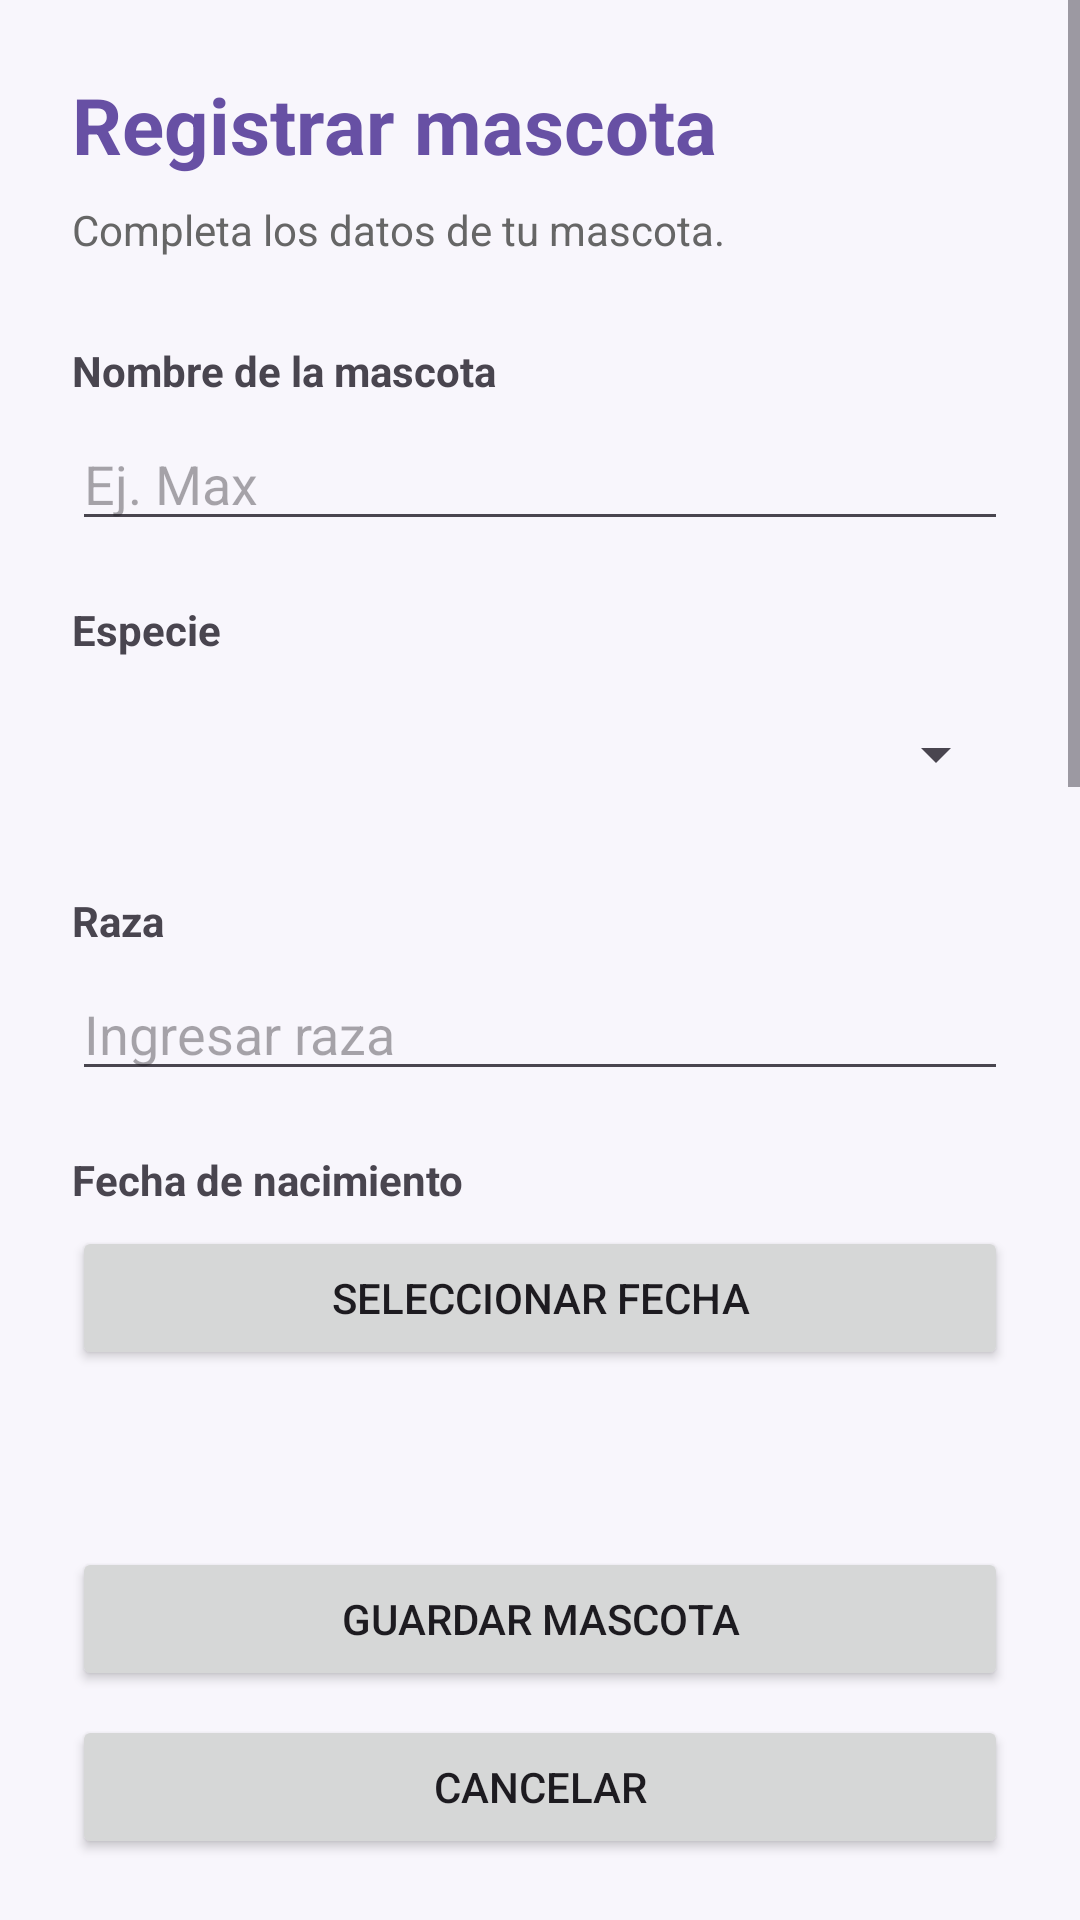

Write the Android layout XML for this screen, with the resource values it uses.
<!-- AndroidManifest.xml: application theme Theme.AppHuellitas -->
<!-- res/layout/activity_registro.xml -->
<?xml version="1.0" encoding="utf-8"?>
<androidx.constraintlayout.widget.ConstraintLayout xmlns:android="http://schemas.android.com/apk/res/android"
    xmlns:app="http://schemas.android.com/apk/res-auto"
    xmlns:tools="http://schemas.android.com/tools"
    android:id="@+id/main"
    android:layout_width="match_parent"
    android:layout_height="match_parent"
    tools:context=".Registro">

    <ScrollView
        xmlns:android="http://schemas.android.com/apk/res/android"
        android:layout_width="match_parent"
        android:layout_height="match_parent"
        android:fillViewport="true"
        android:background="#F8F6FC">

        <LinearLayout
            android:layout_width="match_parent"
            android:layout_height="wrap_content"
            android:orientation="vertical"
            android:padding="24dp">

            
            <TextView
                android:layout_width="match_parent"
                android:layout_height="wrap_content"
                android:text="Registrar mascota"
                android:textSize="26sp"
                android:textStyle="bold"
                android:textColor="#6750A4" />

            <TextView
                android:layout_width="match_parent"
                android:layout_height="wrap_content"
                android:layout_marginTop="8dp"
                android:text="Completa los datos de tu mascota."
                android:textSize="14sp"
                android:textColor="#666666" />

            
            <TextView
                android:layout_width="match_parent"
                android:layout_height="wrap_content"
                android:layout_marginTop="28dp"
                android:text="Nombre de la mascota"
                android:textStyle="bold" />

            <EditText
                android:id="@+id/etNombreMascota"
                android:layout_width="match_parent"
                android:layout_height="wrap_content"
                android:layout_marginTop="6dp"
                android:hint="Ej. Max"
                android:inputType="textCapWords"
                android:singleLine="true" />

            
            <TextView
                android:layout_width="match_parent"
                android:layout_height="wrap_content"
                android:layout_marginTop="20dp"
                android:text="Especie"
                android:textStyle="bold" />

            <Spinner
                android:id="@+id/spEspecie"
                android:layout_width="match_parent"
                android:layout_height="52dp"
                android:layout_marginTop="6dp" />

            
            <TextView
                android:layout_width="match_parent"
                android:layout_height="wrap_content"
                android:layout_marginTop="20dp"
                android:text="Raza"
                android:textStyle="bold" />

            <EditText
                android:id="@+id/etRaza"
                android:layout_width="match_parent"
                android:layout_height="wrap_content"
                android:layout_marginTop="6dp"
                android:hint="Ingresar raza"
                android:inputType="textCapWords"
                android:singleLine="true" />

            
            <TextView
                android:layout_width="match_parent"
                android:layout_height="wrap_content"
                android:layout_marginTop="20dp"
                android:text="Fecha de nacimiento"
                android:textStyle="bold" />

            <Button
                android:id="@+id/btnFechaNacimiento"
                android:layout_width="match_parent"
                android:layout_height="wrap_content"
                android:layout_marginTop="6dp"
                android:text="Seleccionar fecha" />

            
            <TextView
                android:id="@+id/txtEstadoRegistro"
                android:layout_width="match_parent"
                android:layout_height="wrap_content"
                android:layout_marginTop="20dp"
                android:text=""
                android:textSize="14sp"
                android:textColor="#6750A4" />

            
            <Button
                android:id="@+id/btnGuardarMascota"
                android:layout_width="match_parent"
                android:layout_height="wrap_content"
                android:layout_marginTop="20dp"
                android:text="Guardar mascota" />

            
            <Button
                android:id="@+id/btnCancelarRegistro"
                android:layout_width="match_parent"
                android:layout_height="wrap_content"
                android:layout_marginTop="8dp"
                android:text="Cancelar" />


            

            <TextView
                android:layout_width="match_parent"
                android:layout_height="wrap_content"
                android:layout_marginTop="32dp"
                android:text="Registro de vacunas"
                android:textSize="22sp"
                android:textStyle="bold"
                android:textColor="#6750A4" />

            <EditText
                android:id="@+id/etNombreVacuna"
                android:layout_width="match_parent"
                android:layout_height="wrap_content"
                android:layout_marginTop="12dp"
                android:hint="Nombre de la vacuna"
                android:inputType="textCapWords" />

            <LinearLayout
                android:id="@+id/contenedorVacunas"
                android:layout_width="match_parent"
                android:layout_height="wrap_content"
                android:orientation="vertical" />

            <EditText
                android:id="@+id/etLoteVacuna"
                android:layout_width="match_parent"
                android:layout_height="wrap_content"
                android:layout_marginTop="10dp"
                android:hint="Número de lote"
                android:inputType="text" />

            <Button
                android:id="@+id/btnFechaVacuna"
                android:layout_width="match_parent"
                android:layout_height="wrap_content"
                android:layout_marginTop="10dp"
                android:text="Fecha de aplicación" />

            <Button
                android:id="@+id/btnGuardarVacuna"
                android:layout_width="match_parent"
                android:layout_height="wrap_content"
                android:layout_marginTop="12dp"
                android:text="Guardar vacuna"
                android:enabled="false" />


            

            <TextView
                android:layout_width="match_parent"
                android:layout_height="wrap_content"
                android:layout_marginTop="32dp"
                android:text="Alimentación y dieta"
                android:textSize="22sp"
                android:textStyle="bold"
                android:textColor="#6750A4" />

            <EditText
                android:id="@+id/etMarcaAlimento"
                android:layout_width="match_parent"
                android:layout_height="wrap_content"
                android:layout_marginTop="12dp"
                android:hint="Marca o tipo de alimento"
                android:inputType="textCapWords" />

            <EditText
                android:id="@+id/etRacionGramos"
                android:layout_width="match_parent"
                android:layout_height="wrap_content"
                android:layout_marginTop="10dp"
                android:hint="Ración en gramos"
                android:inputType="numberDecimal" />

            <EditText
                android:id="@+id/etFrecuenciaDiaria"
                android:layout_width="match_parent"
                android:layout_height="wrap_content"
                android:layout_marginTop="10dp"
                android:hint="Comidas por día"
                android:inputType="number" />

            <Button
                android:id="@+id/btnGuardarDieta"
                android:layout_width="match_parent"
                android:layout_height="wrap_content"
                android:layout_marginTop="12dp"
                android:text="Guardar dieta"
                android:enabled="false" />


            

            <TextView
                android:layout_width="match_parent"
                android:layout_height="wrap_content"
                android:layout_marginTop="32dp"
                android:text="Visitas veterinarias"
                android:textSize="22sp"
                android:textStyle="bold"
                android:textColor="#6750A4" />

            <Button
                android:id="@+id/btnFechaVisita"
                android:layout_width="match_parent"
                android:layout_height="wrap_content"
                android:layout_marginTop="12dp"
                android:text="Fecha de visita" />

            <EditText
                android:id="@+id/etLugarVeterinaria"
                android:layout_width="match_parent"
                android:layout_height="wrap_content"
                android:layout_marginTop="10dp"
                android:hint="Clínica o veterinaria"
                android:inputType="textCapWords" />

            <EditText
                android:id="@+id/etMotivoVisita"
                android:layout_width="match_parent"
                android:layout_height="wrap_content"
                android:layout_marginTop="10dp"
                android:hint="Motivo de la consulta"
                android:inputType="textCapSentences" />

            <EditText
                android:id="@+id/etDiagnostico"
                android:layout_width="match_parent"
                android:layout_height="wrap_content"
                android:layout_marginTop="10dp"
                android:hint="Diagnóstico u observaciones"
                android:inputType="textMultiLine"
                android:minLines="2" />

            <Button
                android:id="@+id/btnGuardarVisita"
                android:layout_width="match_parent"
                android:layout_height="wrap_content"
                android:layout_marginTop="12dp"
                android:text="Guardar visita veterinaria"
                android:enabled="false" />

            
        </LinearLayout>


    </ScrollView>

</androidx.constraintlayout.widget.ConstraintLayout>
<!-- resources referenced by this layout -->
<resources>
  <style name="Theme.AppHuellitas" parent="Base.Theme.AppHuellitas" />
  <style name="Base.Theme.AppHuellitas" parent="Theme.Material3.DayNight.NoActionBar">
          
          
      </style>
</resources>
